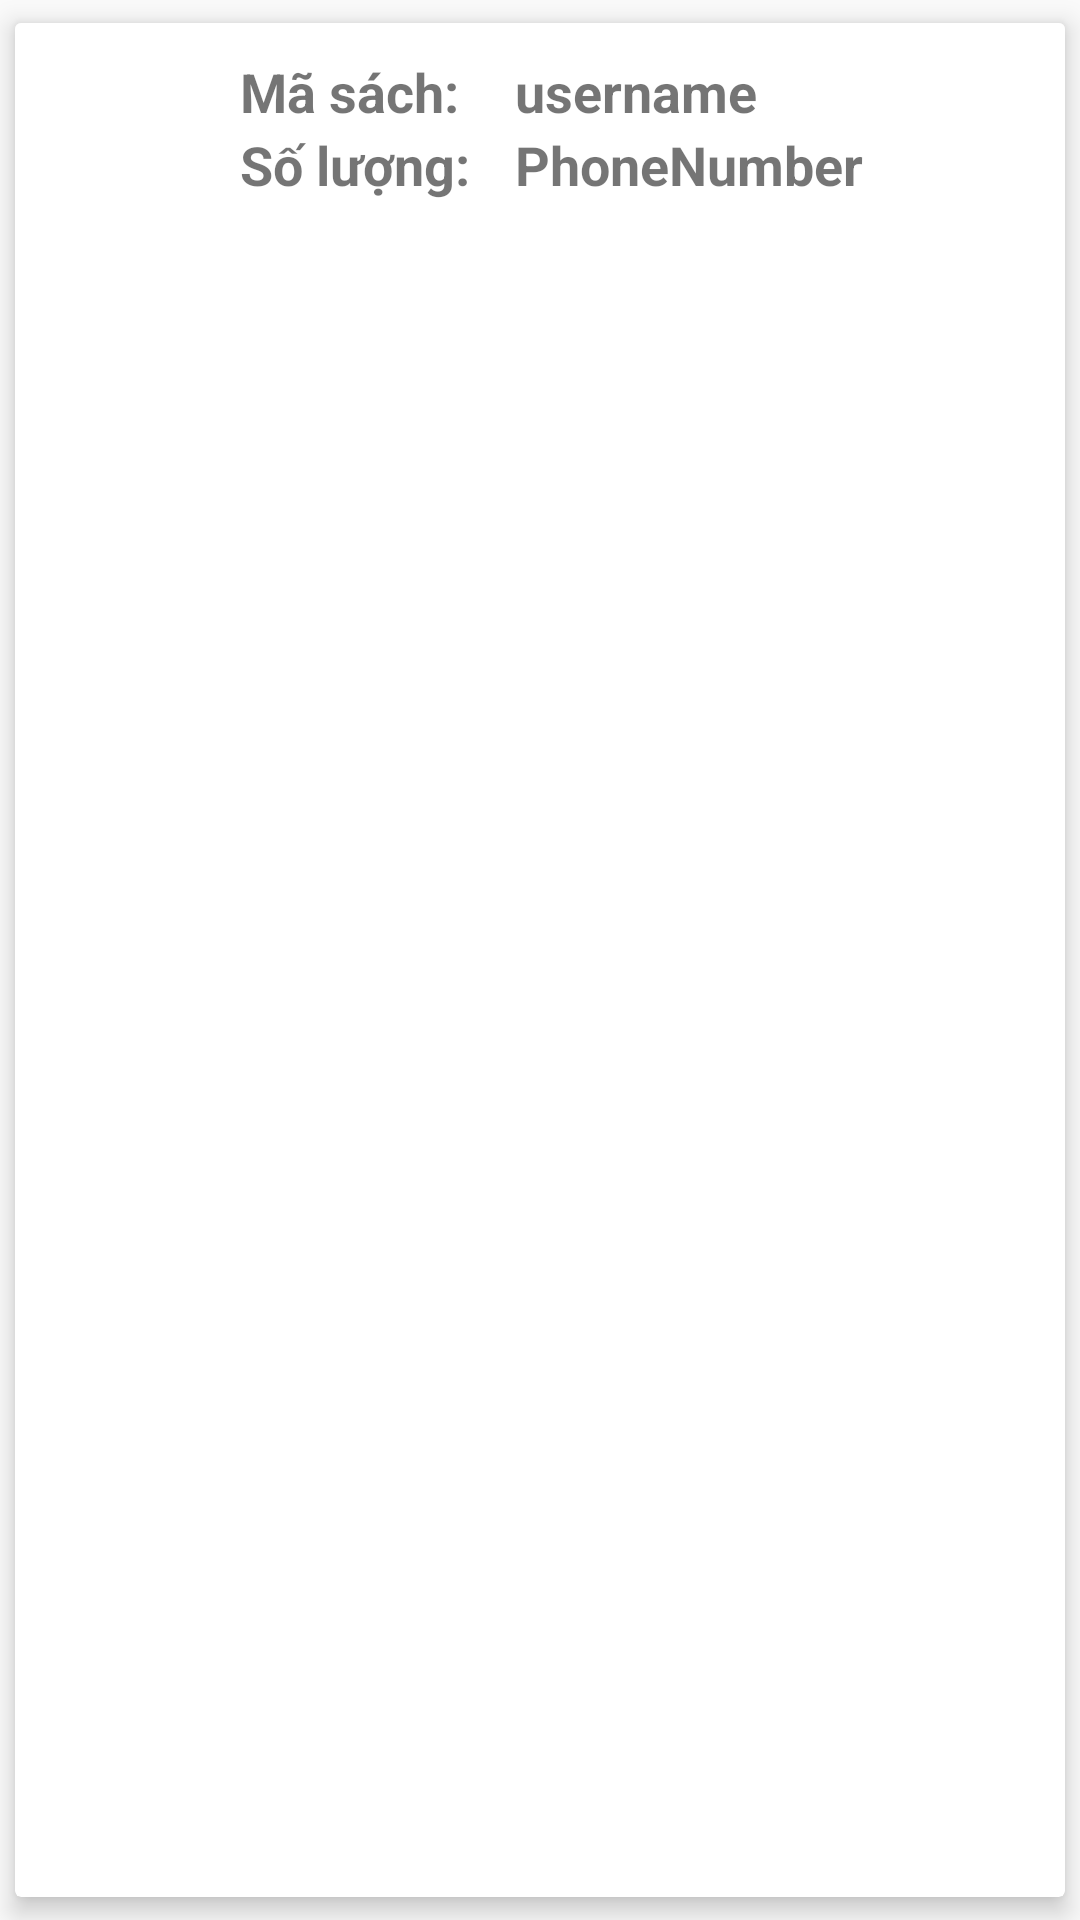

Write the Android layout XML for this screen, with the resource values it uses.
<!-- AndroidManifest.xml: application theme AppTheme -->
<!-- res/layout/recyclerview_custom_statistic_book.xml -->
<?xml version="1.0" encoding="utf-8"?>
<androidx.cardview.widget.CardView
    android:id="@+id/cardView_Bill"
    app:cardUseCompatPadding="true"
    xmlns:android="http://schemas.android.com/apk/res/android"
    android:layout_width="match_parent"
    android:layout_height="wrap_content"
    xmlns:app="http://schemas.android.com/apk/res-auto"
    android:elevation="10dp"
    android:divider="@android:color/transparent"
    android:dividerHeight="0.0px"
    android:clipToPadding="false"
    android:clipChildren="false"
    app:cardElevation="5dp"
    app:cardPreventCornerOverlap="false">

    <LinearLayout
        android:background="#ECEAEA"
        android:orientation="vertical"
        android:layout_width="match_parent"
        android:layout_height="wrap_content">

        <LinearLayout
            android:background="#FFF"
            android:orientation="horizontal"
            android:layout_width="match_parent"
            android:layout_height="wrap_content">

            <ImageView
                android:layout_margin="5dp"
                android:layout_gravity="center"
                android:src="@drawable/hdicon"
                android:layout_width="60dp"
                android:layout_height="60dp"/>

            <LinearLayout
                android:layout_gravity="center"
                android:layout_weight="1"
                android:paddingLeft="5dp"
                android:orientation="vertical"
                android:layout_width="match_parent"
                android:layout_height="wrap_content">

                <LinearLayout
                    android:orientation="horizontal"
                    android:layout_width="match_parent"
                    android:layout_height="wrap_content">
                    <TextView
                        android:layout_weight="2"
                        android:gravity="left"
                        android:textSize="18dp"
                        android:textStyle="bold"
                        android:text="Mã sách:"
                        android:layout_width="match_parent"
                        android:layout_height="wrap_content"/>
                    <TextView
                        android:layout_weight="1"
                        android:id="@+id/txt1"
                        android:gravity="left"
                        android:textSize="18dp"
                        android:textStyle="bold"
                        android:text="username"
                        android:layout_width="match_parent"
                        android:layout_height="wrap_content"/>
                </LinearLayout>

                <LinearLayout
                    android:orientation="horizontal"
                    android:layout_width="match_parent"
                    android:layout_height="wrap_content">
                    <TextView
                        android:layout_weight="2"
                        android:gravity="left"
                        android:textSize="18dp"
                        android:textStyle="bold"
                        android:text="Số lượng:"
                        android:layout_width="match_parent"
                        android:layout_height="wrap_content"/>
                    <TextView
                        android:layout_weight="1"
                        android:id="@+id/txt2"
                        android:gravity="left"
                        android:textSize="18dp"
                        android:textStyle="bold"
                        android:text="PhoneNumber"
                        android:layout_width="match_parent"
                        android:layout_height="wrap_content"/>
                </LinearLayout>


            </LinearLayout>








        </LinearLayout>

    </LinearLayout>



</androidx.cardview.widget.CardView>
<!-- resources referenced by this layout -->
<resources>
  <!-- drawable ic_delete: png bitmap (drawable, 3739 bytes) -->
  <style name="AppTheme" parent="Theme.AppCompat.Light.DarkActionBar">
          
          <item name="colorPrimary">@color/colorPrimary</item>
          <item name="colorPrimaryDark">@color/colorPrimaryDark</item>
          <item name="colorAccent">@color/colorAccent</item>
          
          <item name="android:windowActivityTransitions">true</item>
  
      </style>
  <color name="colorPrimary">#008577</color>
  <color name="colorPrimaryDark">#00574B</color>
  <color name="colorAccent">#D81B60</color>
</resources>
